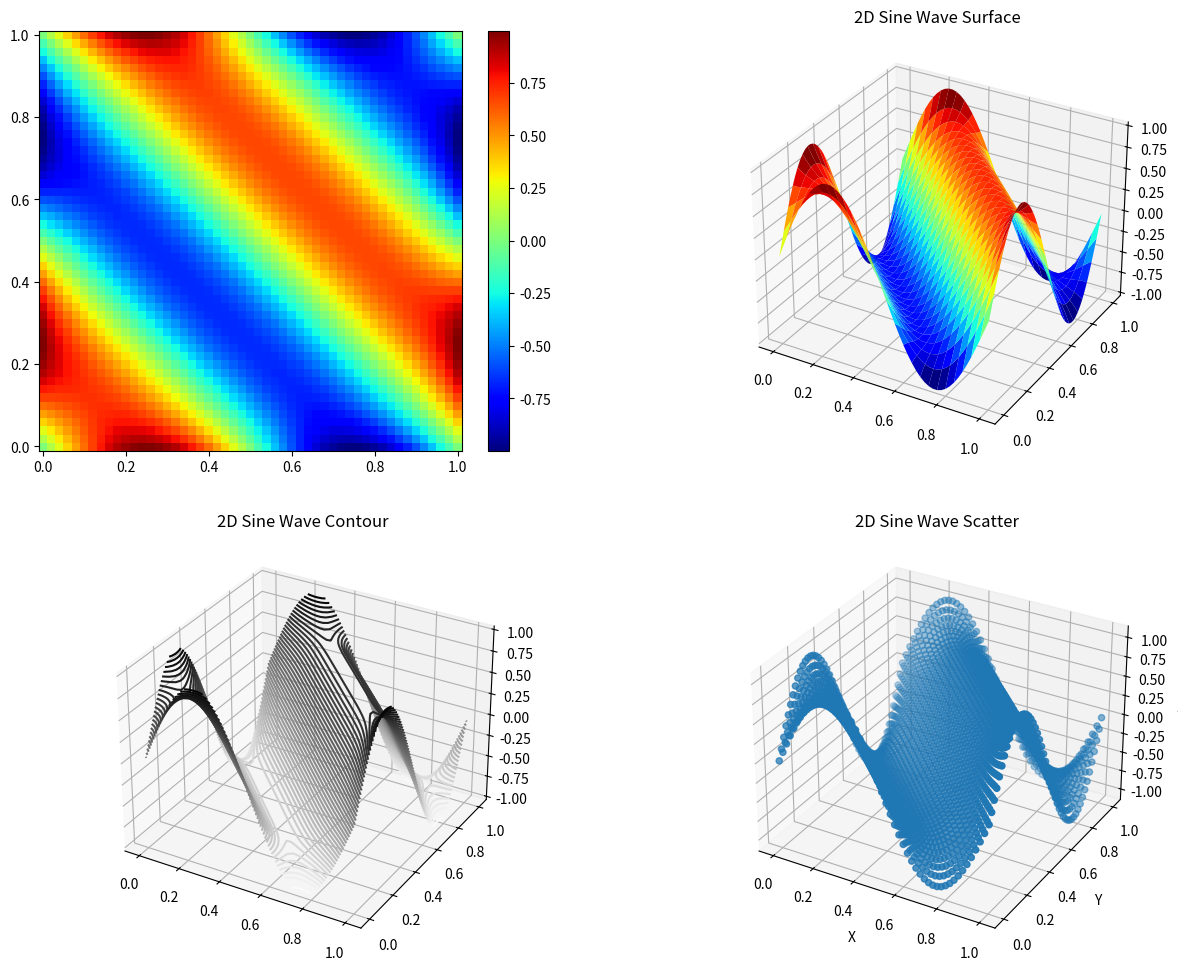

Recreate this plot in Python.
# In this section I am importing all the libraries I will need -------------------------------
import numpy as np
import matplotlib.pyplot as pl
from matplotlib import cm
import math as mt
import time

# In this section I am setting the domain of solution and the discretised grid ---------------
c = 1/np.sqrt(2)  # constant c in wave eqn

### DOMAIN HANDLING
# x axis
lowX = 0
uppX = 1 
dx = 0.02 # 1x: 0.2 | 10x finer: 0.02 | 50x finer: 0.004
x = np.arange(lowX, uppX+dx, dx) # x grid points
Nx = len(x)

# y axis
lowY = 0
uppY = 1
dy = 0.02 # 1x: 0.2 | 10x finer: 0.02 | 50x finer: 0.004
y = np.arange(lowY, uppY+dy, dy) # y grid points
Ny = len(y)

# time
t_end = 20 # duration span
dt = 0.5*(1/c) *(1/np.sqrt(dx**(-2) + dy**(-2))) # stability condition
t = np.arange(0,t_end+dt,dt)
Nt = len(t)

# create meshgrid for reference
X, Y = np.meshgrid(x, y)

# coefficient expressions
C1 = (c**2)*(dt**2/dx**2)
C2 = (c**2)*(dt**2/dy**2)

# In this section I am defining arrays I would need (if needed) ---------------------------------

# In this section I am setting the boundary conditions/initial values ---------------------------
### THE PHYSICS for 2D sine wave
# initial conditions for 2D sine wave
def initial_cond(x,y):
    return np.sin(2*np.pi*x + 2*np.pi*y)

# 1st initial condition
U = initial_cond(X,Y)
# retrieve values for later
B1 = U[:,0]
B2 = U[:,-1]
B3 = U[0,:]
B4 = U[-1,:]

# 2nd initial condition
U1 = np.zeros((Nx,Ny))
U1[1:-1,1:-1] = (U[1:-1, 1:-1]
                 + (C1/2)*(U[0:-2,1:-1] - 2*U[1:-1,1:-1] + U[2:,1:-1])
                 + (C2/2)*(U[1:-1,0:-2] - 2*U[1:-1,1:-1] + U[1:-1, 2:]))

# reinforce surface boundary conditions
U1[:,0] = B1
U1[:,-1] = B2
U1[0,:] = B3
U1[-1,:] = B4

# grab new conditions again
B5 = U1[:,0]
B6 = U1[:,-1]
B7 = U1[0,:]
B8 = U1[-1,:]

# In this section I am implementing the numerical method ----------------------------------------
### SOLUTION
# leading value to be found
U2 = np.zeros((Nx,Ny))
# results matrix to contain all values
U_main = np.zeros((Nt,Nx,Ny))
# dump the first 2 conditions found
U_main[0,:,:] = U
U_main[1,:,:] = U1

for n in range (2, Nt): # t range is also u range
    # discretised equation
    U2[1:-1,1:-1] = (2*U1[1:-1,1:-1] - U[1:-1,1:-1]
                     + C1*(U1[0:-2,1:-1] - 2*U1[1:-1,1:-1] + U1[2:, 1:-1])
                     + C2*(U1[1:-1,0:-2] - 2*U1[1:-1,1:-1] + U1[1:-1, 2:]))
    
    # Direchlet boundary conditions
    U2[:,0] = B5
    U2[:,-1] = B6
    U2[0,:] = B7
    U2[-1,:] = B8

    U1[:,0] = B5
    U1[:,-1] = B6
    U1[0,:] = B7
    U1[-1,:] = B8

    U[:,0] = B1
    U[:,-1] = B2
    U[0,:] = B3
    U[-1,:] = B4
    
    # update result matrix
    U_main[n,:,:] = U2
    
    # update trailing wave values
    U = U1
    U1 = U2

### PLOTTING -- for individual time points
fig = pl.figure()
fig.set_figheight(12)
fig.set_figwidth(15)
ax = fig.add_subplot(2,2,1)
print(Nt) # check number of time steps
timept = 100 # change this value to plot wave at diff time points

# 2D heatmap
cm = pl.get_cmap("jet")
im = ax.pcolor(X, Y, U_main[timept,:,:], cmap=cm, vmin=np.min(U_main[:,:,:]), vmax=np.max(U_main[:,:,:]))
pl.colorbar(im, ax=ax)

# 3D coloured surface
ax = fig.add_subplot(2, 2, 2, projection='3d')
ax.plot_surface(X,Y,U_main[timept,:,:], cmap=cm)
ax.set_title('2D Sine Wave Surface')

# 3D black and white contour
ax = fig.add_subplot(2, 2, 3, projection='3d')
ax.contour3D(X, Y, U_main[timept,:,:], 50, cmap='binary')
ax.set_title('2D Sine Wave Contour')

# 3D scatter
ax = fig.add_subplot(2, 2, 4, projection='3d')
ax.scatter3D(X, Y, U_main[timept,:,:])
ax.set_title('2D Sine Wave Scatter')

# axis labels
ax.set_xlabel('X')
ax.set_ylabel('Y')
ax.set_zlabel('Z')

pl.show()

# In this section I am celebrating
print('CW done: I deserve a good mark')
